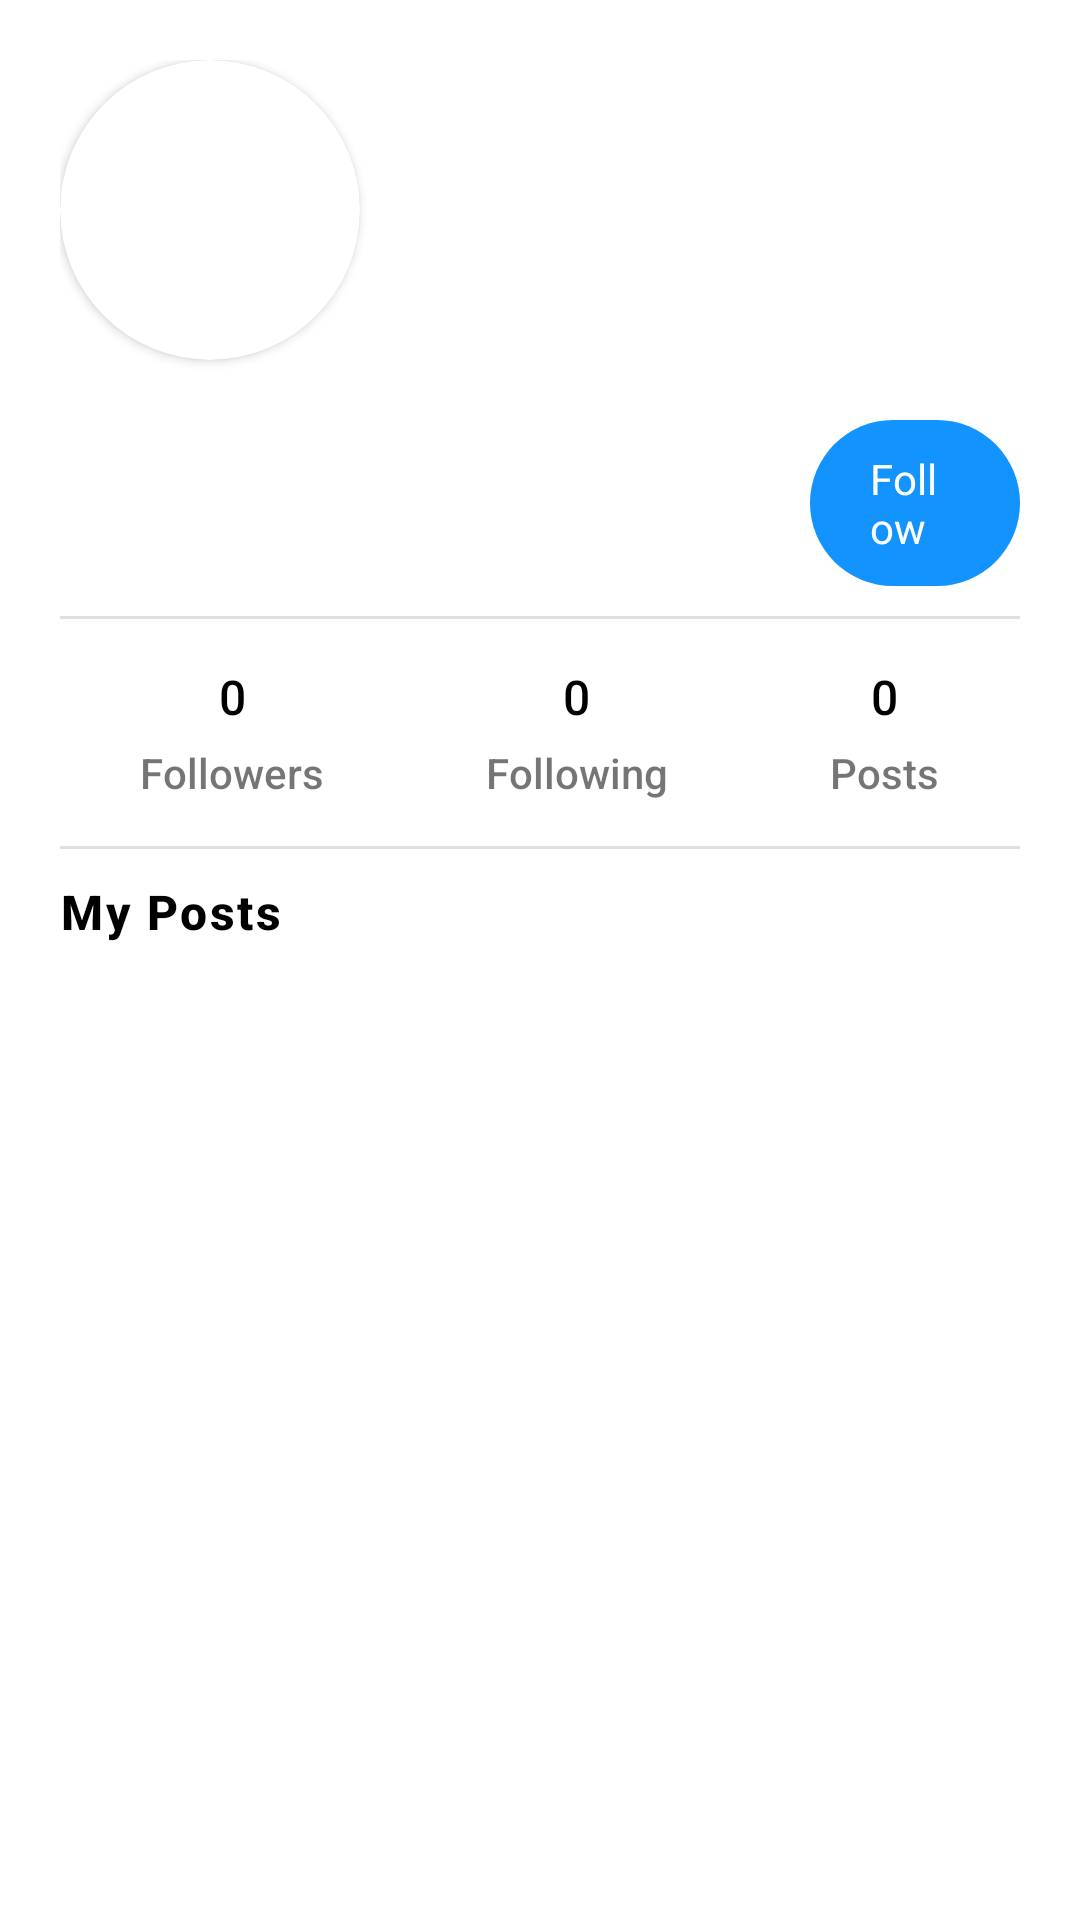

Here is an Android app screen rendered from its layout file. Give the layout XML and the strings, colors and styles it references.
<!-- AndroidManifest.xml: application theme Theme.WritocityApplication -->
<!-- res/layout/activity_follow_profile.xml -->
<?xml version="1.0" encoding="utf-8"?>
<LinearLayout xmlns:android="http://schemas.android.com/apk/res/android"
    xmlns:app="http://schemas.android.com/apk/res-auto"
    xmlns:tools="http://schemas.android.com/tools"
    android:layout_width="match_parent"
    android:layout_height="match_parent"
    android:orientation="vertical"
    tools:context=".FollowProfileActivity">



    <ScrollView
        android:layout_width="match_parent"
        android:layout_height="match_parent">

        <LinearLayout
            android:layout_width="match_parent"
            android:layout_height="wrap_content"
            android:orientation="vertical">

            <LinearLayout
                android:layout_width="match_parent"
                android:layout_height="wrap_content"
                android:layout_marginLeft="20dp"
                android:layout_marginTop="20dp"
                android:layout_marginRight="20dp"
                android:orientation="vertical">

                <androidx.cardview.widget.CardView
                    android:layout_width="100dp"
                    android:layout_height="100dp"
                    app:cardCornerRadius="60dp">

                    <ImageView
                        android:id="@+id/followProfile_IV_profilePic"
                        android:layout_width="match_parent"
                        android:layout_height="match_parent"
                        android:scaleType="centerCrop"
                        android:src="@drawable/user_profile" />
                </androidx.cardview.widget.CardView>

                <LinearLayout
                    android:layout_width="match_parent"
                    android:layout_height="wrap_content"
                    android:orientation="horizontal">

                    <LinearLayout
                        android:layout_width="250dp"
                        android:layout_height="wrap_content"
                        android:orientation="vertical">

                        <TextView
                            android:id="@+id/followProfile_TV_Name"
                            android:layout_width="wrap_content"
                            android:layout_height="wrap_content"
                            android:layout_marginTop="20dp"
                            android:fontFamily="sans-serif-medium"
                            android:letterSpacing="0.05"
                            android:textColor="@color/black"
                            android:textSize="18sp"
                            android:textStyle="bold" />

                        <TextView
                            android:id="@+id/followProfile_TV_bio"
                            android:layout_width="wrap_content"
                            android:layout_height="wrap_content" />
                    </LinearLayout>

                    <LinearLayout
                        android:id="@+id/profile_LL_editProfile"
                        android:layout_width="wrap_content"
                        android:layout_height="wrap_content"
                        android:layout_marginTop="20dp"
                        android:background="@drawable/secondary_button_style"
                        android:orientation="vertical"
                        android:paddingLeft="10dp"
                        android:paddingRight="10dp">

                        <TextView
                            android:id="@+id/textView3"
                            android:layout_width="wrap_content"
                            android:layout_height="wrap_content"
                            android:layout_gravity="center"
                            android:layout_margin="10dp"
                            android:text="Follow"
                            android:textColor="@color/white" />
                    </LinearLayout>


                </LinearLayout>


                <View
                    android:id="@+id/divider2"
                    android:layout_width="match_parent"
                    android:layout_height="1dp"
                    android:layout_marginTop="10dp"
                    android:background="?android:attr/listDivider" />

                <LinearLayout
                    android:layout_width="match_parent"
                    android:layout_height="wrap_content"
                    android:layout_marginTop="15dp"
                    android:layout_marginBottom="15dp"
                    android:orientation="horizontal">

                    <LinearLayout
                        android:layout_width="wrap_content"
                        android:layout_height="wrap_content"
                        android:layout_weight="1"
                        android:gravity="center"
                        android:orientation="vertical">

                        <TextView
                            android:layout_width="wrap_content"
                            android:layout_height="wrap_content"
                            android:layout_weight="1"
                            android:fontFamily="sans-serif-medium"
                            android:text="0"
                            android:textColor="@color/black"
                            android:textSize="16sp" />

                        <TextView
                            android:layout_width="wrap_content"
                            android:layout_height="wrap_content"
                            android:layout_marginTop="5dp"
                            android:fontFamily="sans-serif-medium"
                            android:text="Followers" />
                    </LinearLayout>

                    <LinearLayout
                        android:layout_width="wrap_content"
                        android:layout_height="wrap_content"
                        android:layout_weight="1"
                        android:gravity="center"
                        android:orientation="vertical">

                        <TextView
                            android:layout_width="wrap_content"
                            android:layout_height="wrap_content"
                            android:layout_weight="1"
                            android:fontFamily="sans-serif-medium"
                            android:text="0"
                            android:textColor="@color/black"
                            android:textSize="16sp" />

                        <TextView
                            android:layout_width="wrap_content"
                            android:layout_height="wrap_content"
                            android:layout_marginTop="5dp"
                            android:fontFamily="sans-serif-medium"
                            android:text="Following" />
                    </LinearLayout>

                    <LinearLayout
                        android:layout_width="wrap_content"
                        android:layout_height="wrap_content"
                        android:layout_weight="1"
                        android:gravity="center"
                        android:orientation="vertical">

                        <TextView
                            android:layout_width="wrap_content"
                            android:layout_height="wrap_content"
                            android:layout_weight="1"
                            android:fontFamily="sans-serif-medium"
                            android:text="0"
                            android:textColor="@color/black"
                            android:textSize="16sp" />

                        <TextView
                            android:layout_width="wrap_content"
                            android:layout_height="wrap_content"
                            android:layout_marginTop="5dp"
                            android:fontFamily="sans-serif-medium"
                            android:text="Posts" />
                    </LinearLayout>


                </LinearLayout>

                <View
                    android:id="@id/divider2"
                    android:layout_width="match_parent"
                    android:layout_height="1dp"
                    android:background="?android:attr/listDivider" />

                <TextView
                    android:layout_width="200dp"
                    android:layout_height="wrap_content"
                    android:layout_marginTop="10dp"
                    android:fontFamily="sans-serif-medium"
                    android:letterSpacing="0.05"
                    android:text="My Posts"
                    android:textColor="@color/black"
                    android:textSize="16sp"
                    android:textStyle="bold" />
            </LinearLayout>

            <LinearLayout
                android:layout_width="match_parent"
                android:layout_height="match_parent"
                android:layout_marginTop="10dp"
                android:background="#F4F8F8"
                android:orientation="vertical">

                <androidx.recyclerview.widget.RecyclerView
                    android:id="@+id/followProfile_RV_posts"
                    android:layout_width="match_parent"
                    android:layout_height="wrap_content" />
            </LinearLayout>
        </LinearLayout>
    </ScrollView>

</LinearLayout>
<!-- resources referenced by this layout -->
<resources>
  <color name="black">#FF000000</color>
  <color name="white">#FFFFFFFF</color>
  <!-- drawable secondary_button_style (drawable) -->
  <?xml version="1.0" encoding="utf-8"?>
  <shape xmlns:android="http://schemas.android.com/apk/res/android">
  
      <solid android:color="#1293FE"/>
      <corners android:radius="30dp"/>
  </shape>
  <style name="Theme.WritocityApplication" parent="Theme.MaterialComponents.DayNight.NoActionBar">
          
          <item name="colorPrimary">@color/purple_500</item>
          <item name="colorPrimaryVariant">@color/purple_700</item>
          <item name="colorOnPrimary">@color/white</item>
          
          <item name="colorSecondary">@color/teal_200</item>
          <item name="colorSecondaryVariant">@color/teal_700</item>
          <item name="colorOnSecondary">@color/black</item>
          
          <item name="android:statusBarColor" tools:targetApi="l">?attr/colorPrimaryVariant</item>
          
      </style>
  <color name="purple_500">#00EAD6</color>
  <color name="purple_700">#FF3700B3</color>
  <color name="teal_200">#FF03DAC5</color>
  <color name="teal_700">#FF018786</color>
</resources>
